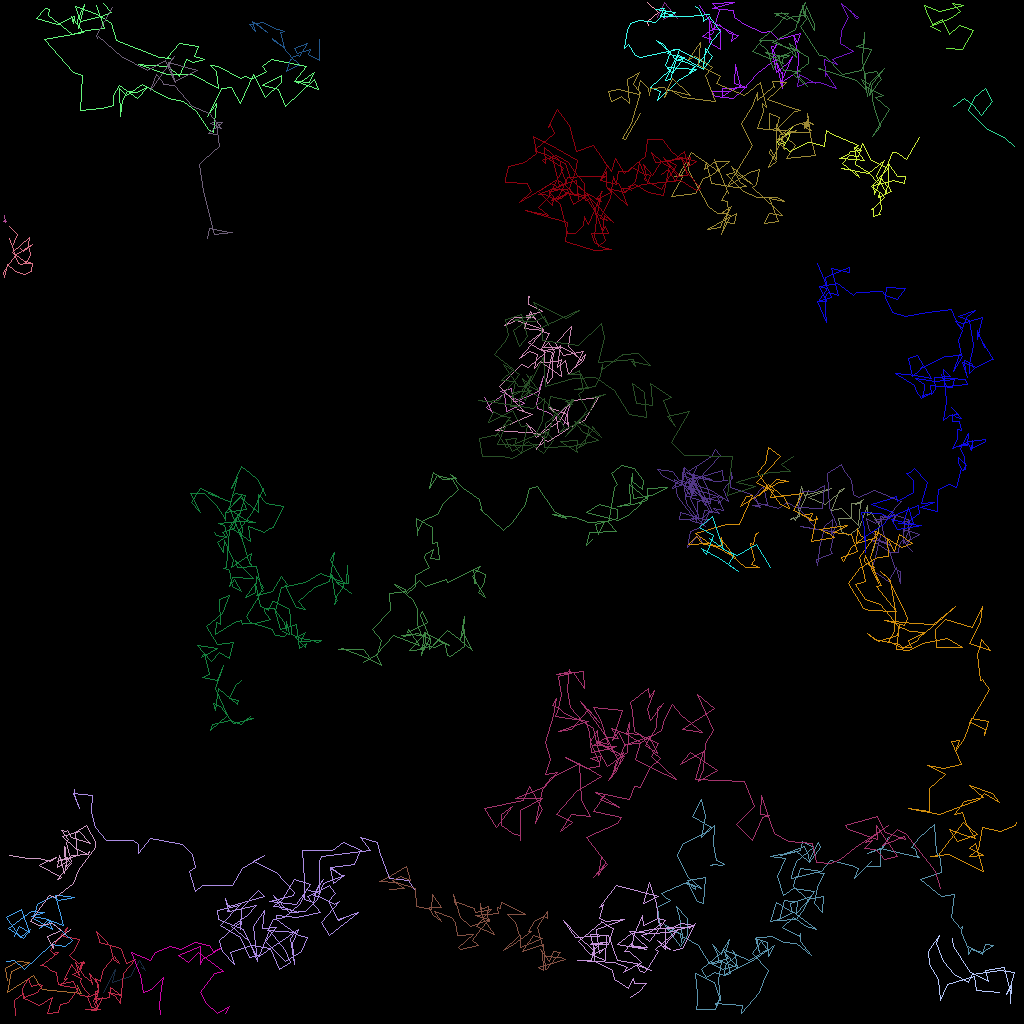

The file beside this chart, header and first rows:
traj_idx, frame, x, y, z
6, 0, 17.65, 120.9, 0.0
6, 1, 18.13, 121.3, 0.0
6, 2, 17.37, 120.1, 0.0
6, 3, 16.26, 121.9, 0.0
6, 4, 13.99, 122.7, 0.0
6, 5, 14.41, 121.2, 0.0
6, 6, 12.85, 124, 0.0
300, 10, 9.565, 123.1, 0.0
300, 11, 10.15, 124.1, 0.0
300, 12, 5.257, 123.7, 0.0
300, 13, 4.149, 121.9, 0.0
300, 14, 0.9335, 124.1, 0.0
300, 15, 1.372, 121.3, 0.0
300, 16, 3.639, 120.3, 0.0
300, 17, 2.115, 120.1, 0.0
300, 18, 0.6757, 120.9, 0.0
300, 19, 0.8617, 122.5, 0.0
17, 0, 101.1, 61.29, 0.0
17, 1, 99.34, 65.05, 0.0
17, 2, 99.06, 64.57, 0.0
17, 3, 98.78, 64.92, 0.0
17, 4, 99.82, 64.53, 0.0
17, 5, 99.81, 63.06, 0.0
17, 6, 99.62, 63.09, 0.0
17, 7, 100.1, 60.74, 0.0
17, 8, 100.5, 61.87, 0.0
17, 9, 103.9, 61.04, 0.0
17, 10, 101, 62.14, 0.0
17, 11, 103.1, 63, 0.0
17, 12, 105.5, 61.06, 0.0
17, 13, 104.9, 61.19, 0.0
17, 14, 103.8, 63.77, 0.0
17, 15, 105.2, 63.54, 0.0
17, 16, 107.3, 65.63, 0.0
17, 17, 107.5, 62.87, 0.0
17, 18, 107.8, 62.37, 0.0
17, 19, 106.8, 62.97, 0.0
17, 20, 107.6, 62.79, 0.0
17, 21, 106.4, 62.93, 0.0
17, 22, 106.3, 64.77, 0.0
17, 23, 104.8, 64.75, 0.0
17, 24, 105.2, 66.44, 0.0
17, 25, 105.9, 66.88, 0.0
17, 26, 107.3, 65.86, 0.0
17, 27, 108.4, 63.18, 0.0
17, 28, 108.4, 64.4, 0.0
17, 29, 108.8, 64.03, 0.0
17, 30, 109.9, 65.64, 0.0
17, 31, 109.2, 68.79, 0.0
3, 0, 90.99, 11.48, 0.0
3, 1, 90.23, 12.06, 0.0
3, 2, 90.2, 10.97, 0.0
3, 3, 93.26, 10.9, 0.0
3, 4, 91.7, 10.38, 0.0
3, 5, 91.93, 8.055, 0.0
3, 6, 92.52, 10.81, 0.0
3, 7, 91.19, 11.36, 0.0
3, 8, 88.82, 11.38, 0.0
3, 9, 89.37, 11.95, 0.0
3, 10, 91.6, 12.24, 0.0
... 3,469 more rows
